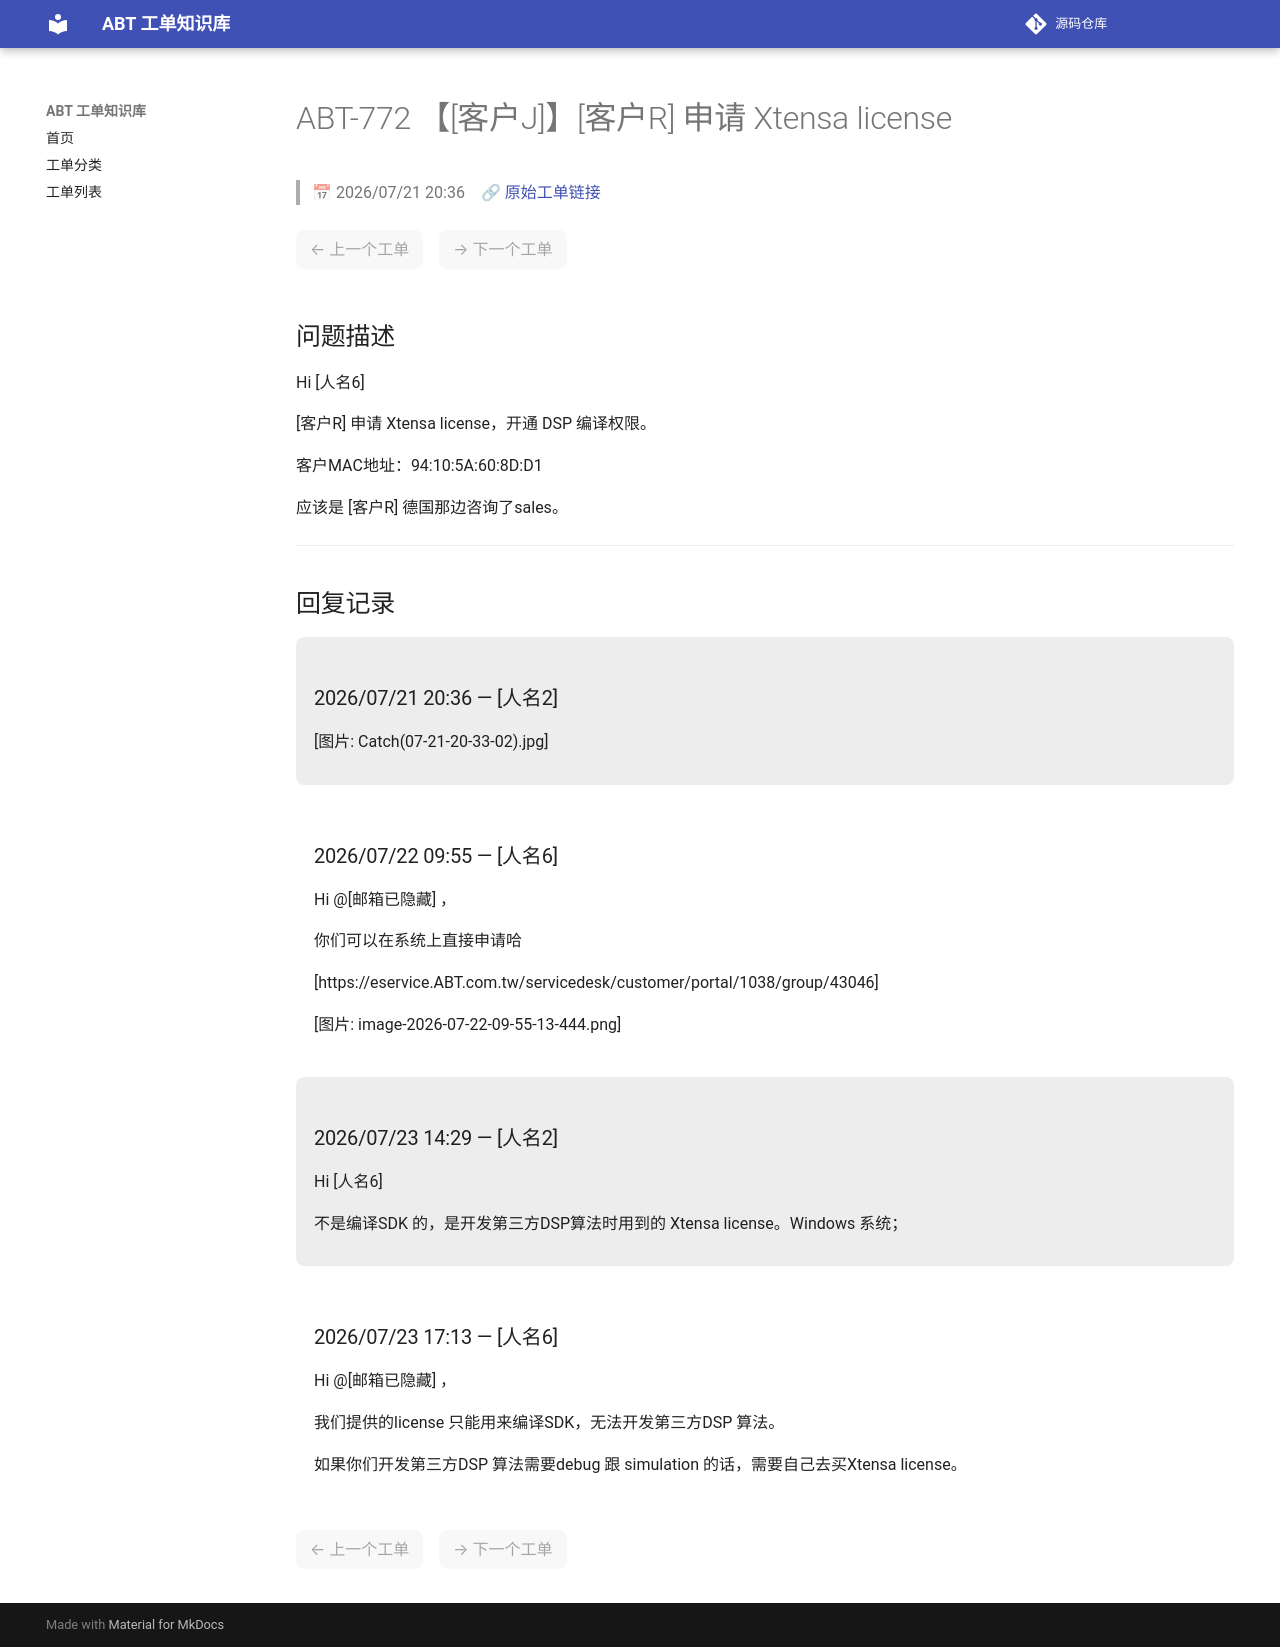

repository: luckycee/airoha-kb · page: tickets/ABT-772/index.html · generator: mkdocs

---
id: ABT-772
title: "【[客户J]】[客户R] 申请 Xtensa license"
date: 2026/07/21 20:36
status: Closed
source: https://eservice.airoha.com.tw/servicedesk/customer/portal/1038/MIUIX1565-772
---

# ABT-772 【[客户J]】[客户R] 申请 Xtensa license

> 📅 2026/07/21 20:36　🔗 [原始工单链接](https://eservice.airoha.com.tw/servicedesk/customer/portal/1038/MIUIX1565-772)

<div class="ticket-nav" markdown="1">

<span class="nav-disabled">← 上一个工单</span>　<span class="nav-disabled">→ 下一个工单</span>

</div>

## 问题描述

Hi [人名6]

[客户R] 申请 Xtensa license，开通 DSP 编译权限。

客户MAC地址：94:10:5A:60:8D:D1

应该是 [客户R] 德国那边咨询了sales。

---

## 回复记录

<div class="reply odd" markdown="1">

### 2026/07/21 20:36 — [人名2]

[图片: Catch(07-21-20-33-02).jpg]

</div>

<div class="reply even" markdown="1">

### 2026/07/22 09:55 — [人名6]

Hi @[邮箱已隐藏] ，

你们可以在系统上直接申请哈

[https://eservice.ABT.com.tw/servicedesk/customer/portal/1038/group/43046]

[图片: image-2026-07-22-09-55-13-444.png]

</div>

<div class="reply odd" markdown="1">

### 2026/07/23 14:29 — [人名2]

Hi [人名6]

不是编译SDK 的，是开发第三方DSP算法时用到的 Xtensa license。Windows 系统；

</div>

<div class="reply even" markdown="1">

### 2026/07/23 17:13 — [人名6]

Hi @[邮箱已隐藏] ，

我们提供的license 只能用来编译SDK，无法开发第三方DSP 算法。

如果你们开发第三方DSP 算法需要debug 跟 simulation 的话，需要自己去买Xtensa license。

</div>

<div class="ticket-nav" markdown="1">

<span class="nav-disabled">← 上一个工单</span>　<span class="nav-disabled">→ 下一个工单</span>

</div>
